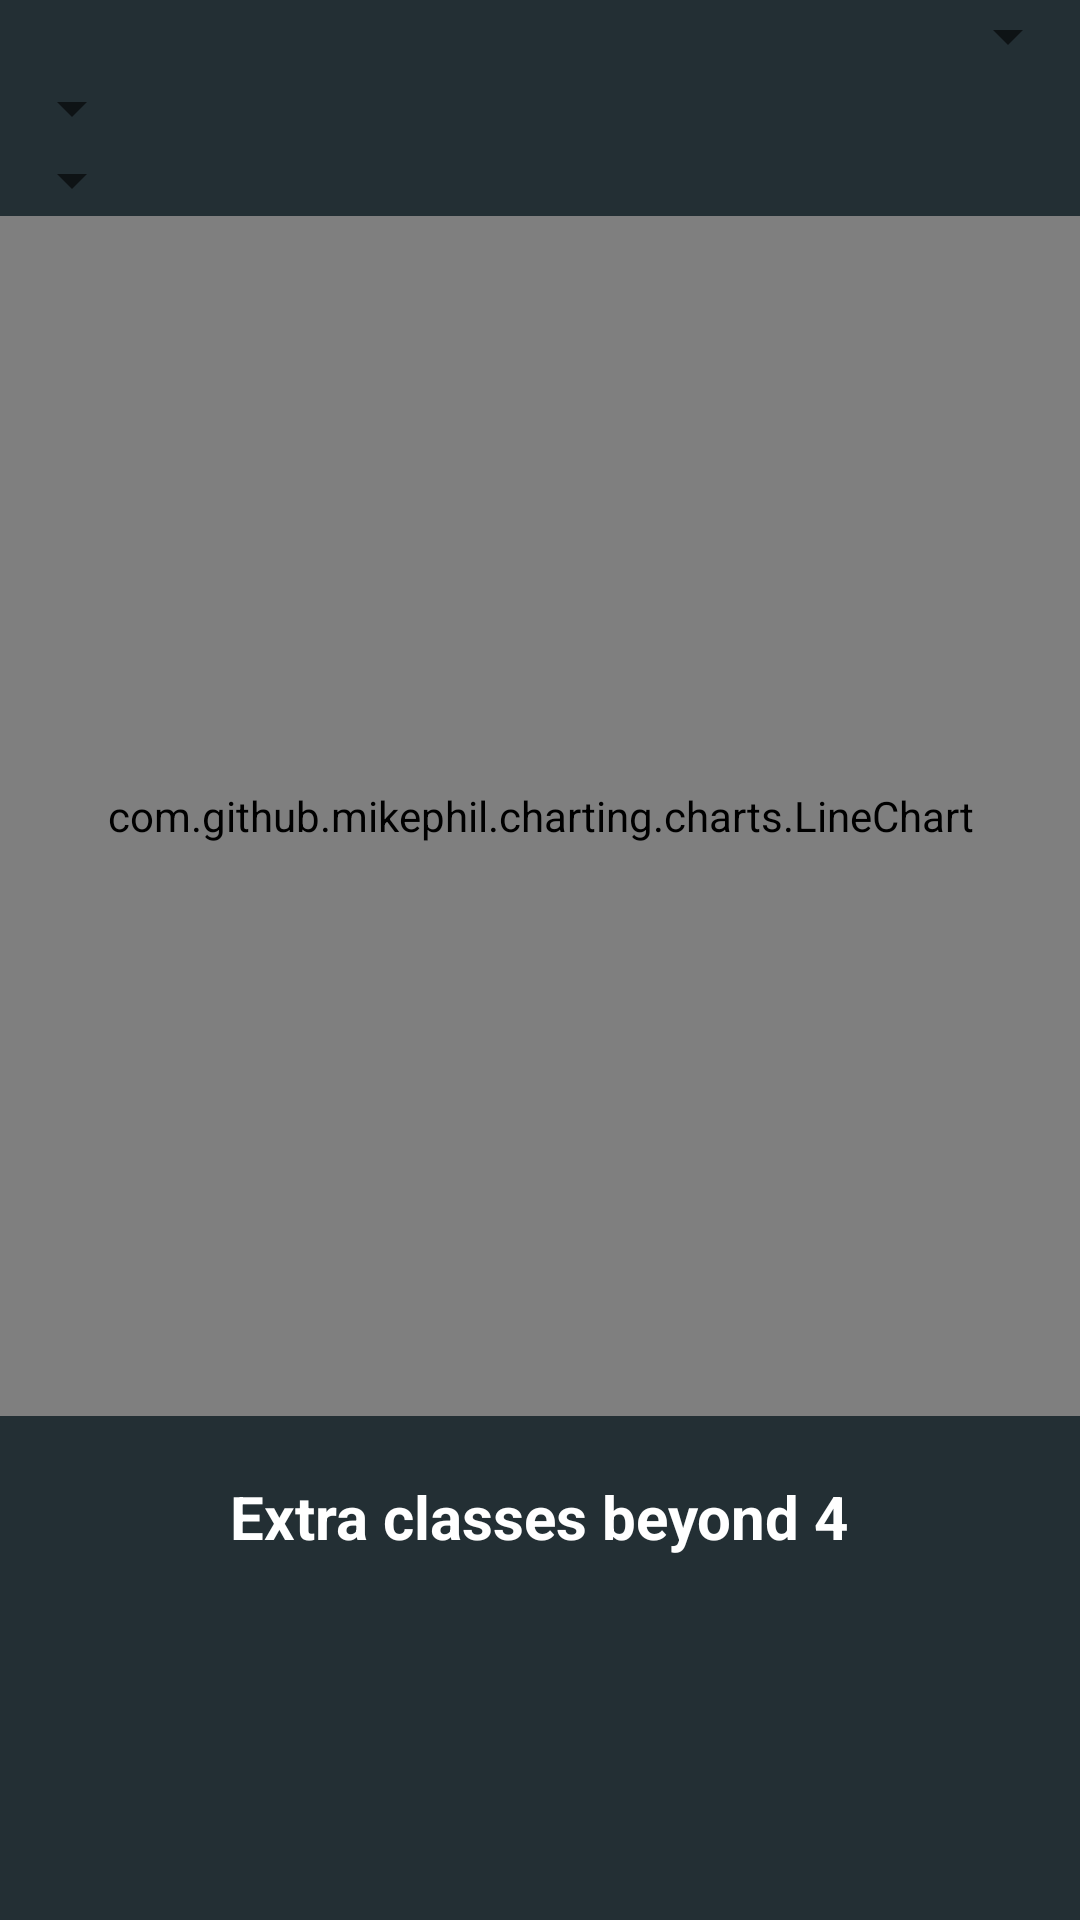

Layout XML and referenced resources for this Android screen:
<!-- AndroidManifest.xml: application theme AppTheme -->
<!-- res/layout/activity_room.xml -->
<?xml version="1.0" encoding="utf-8"?>
<RelativeLayout xmlns:android="http://schemas.android.com/apk/res/android"
    xmlns:app="http://schemas.android.com/apk/res-auto"
    xmlns:tools="http://schemas.android.com/tools"
    android:layout_width="match_parent"
    android:background="@color/colorPrimaryDark"
    android:layout_height="match_parent"
    tools:context=".Activities.RoomActivity">
  <Spinner
      android:layout_width="match_parent"
      android:layout_height="wrap_content"
      android:id="@+id/s1"
      >
  </Spinner>
  <Spinner
      android:layout_width="wrap_content"
      android:layout_height="wrap_content"
      android:id="@+id/s2"
      android:layout_below="@+id/s1">
  </Spinner>
  <Spinner
      android:layout_width="wrap_content"
      android:layout_height="wrap_content"
      android:id="@+id/s3"
      android:layout_below="@+id/s2"
      >
  </Spinner>

  <com.github.mikephil.charting.charts.LineChart
      android:id="@+id/chart1"
      android:layout_width="match_parent"
      android:layout_height="400dp"
      android:layout_below="@+id/s3"
      android:layout_marginTop="0dp" />
<TextView
    android:layout_width="wrap_content"
    android:layout_height="wrap_content"
    android:id="@+id/ExtraClassesText"
    android:textColor="#FFFFFF"
    android:text="Extra classes beyond 4"
    android:layout_below="@id/chart1"
    android:layout_margin="20dp"
    android:layout_centerHorizontal="true"
    android:textSize="20sp"
    android:textStyle="bold"/>
<ListView
    android:layout_width="match_parent"
    android:layout_height="wrap_content"
    android:layout_below="@id/ExtraClassesText"
    android:id="@+id/ExtraClassesList"/>
</RelativeLayout>
<!-- resources referenced by this layout -->
<resources>
  <color name="colorPrimaryDark">#232F34</color>
  <style name="AppTheme" parent="Theme.AppCompat.Light.DarkActionBar">
          
          <item name="colorPrimary">@color/green</item>
          <item name="colorPrimaryDark">@color/dark_green</item>
          <item name="colorAccent">@color/_light_green</item>
      </style>
  <color name="green">#008000</color>
  <color name="dark_green">#006400</color>
  <color name="_light_green">#90EE90</color>
</resources>
